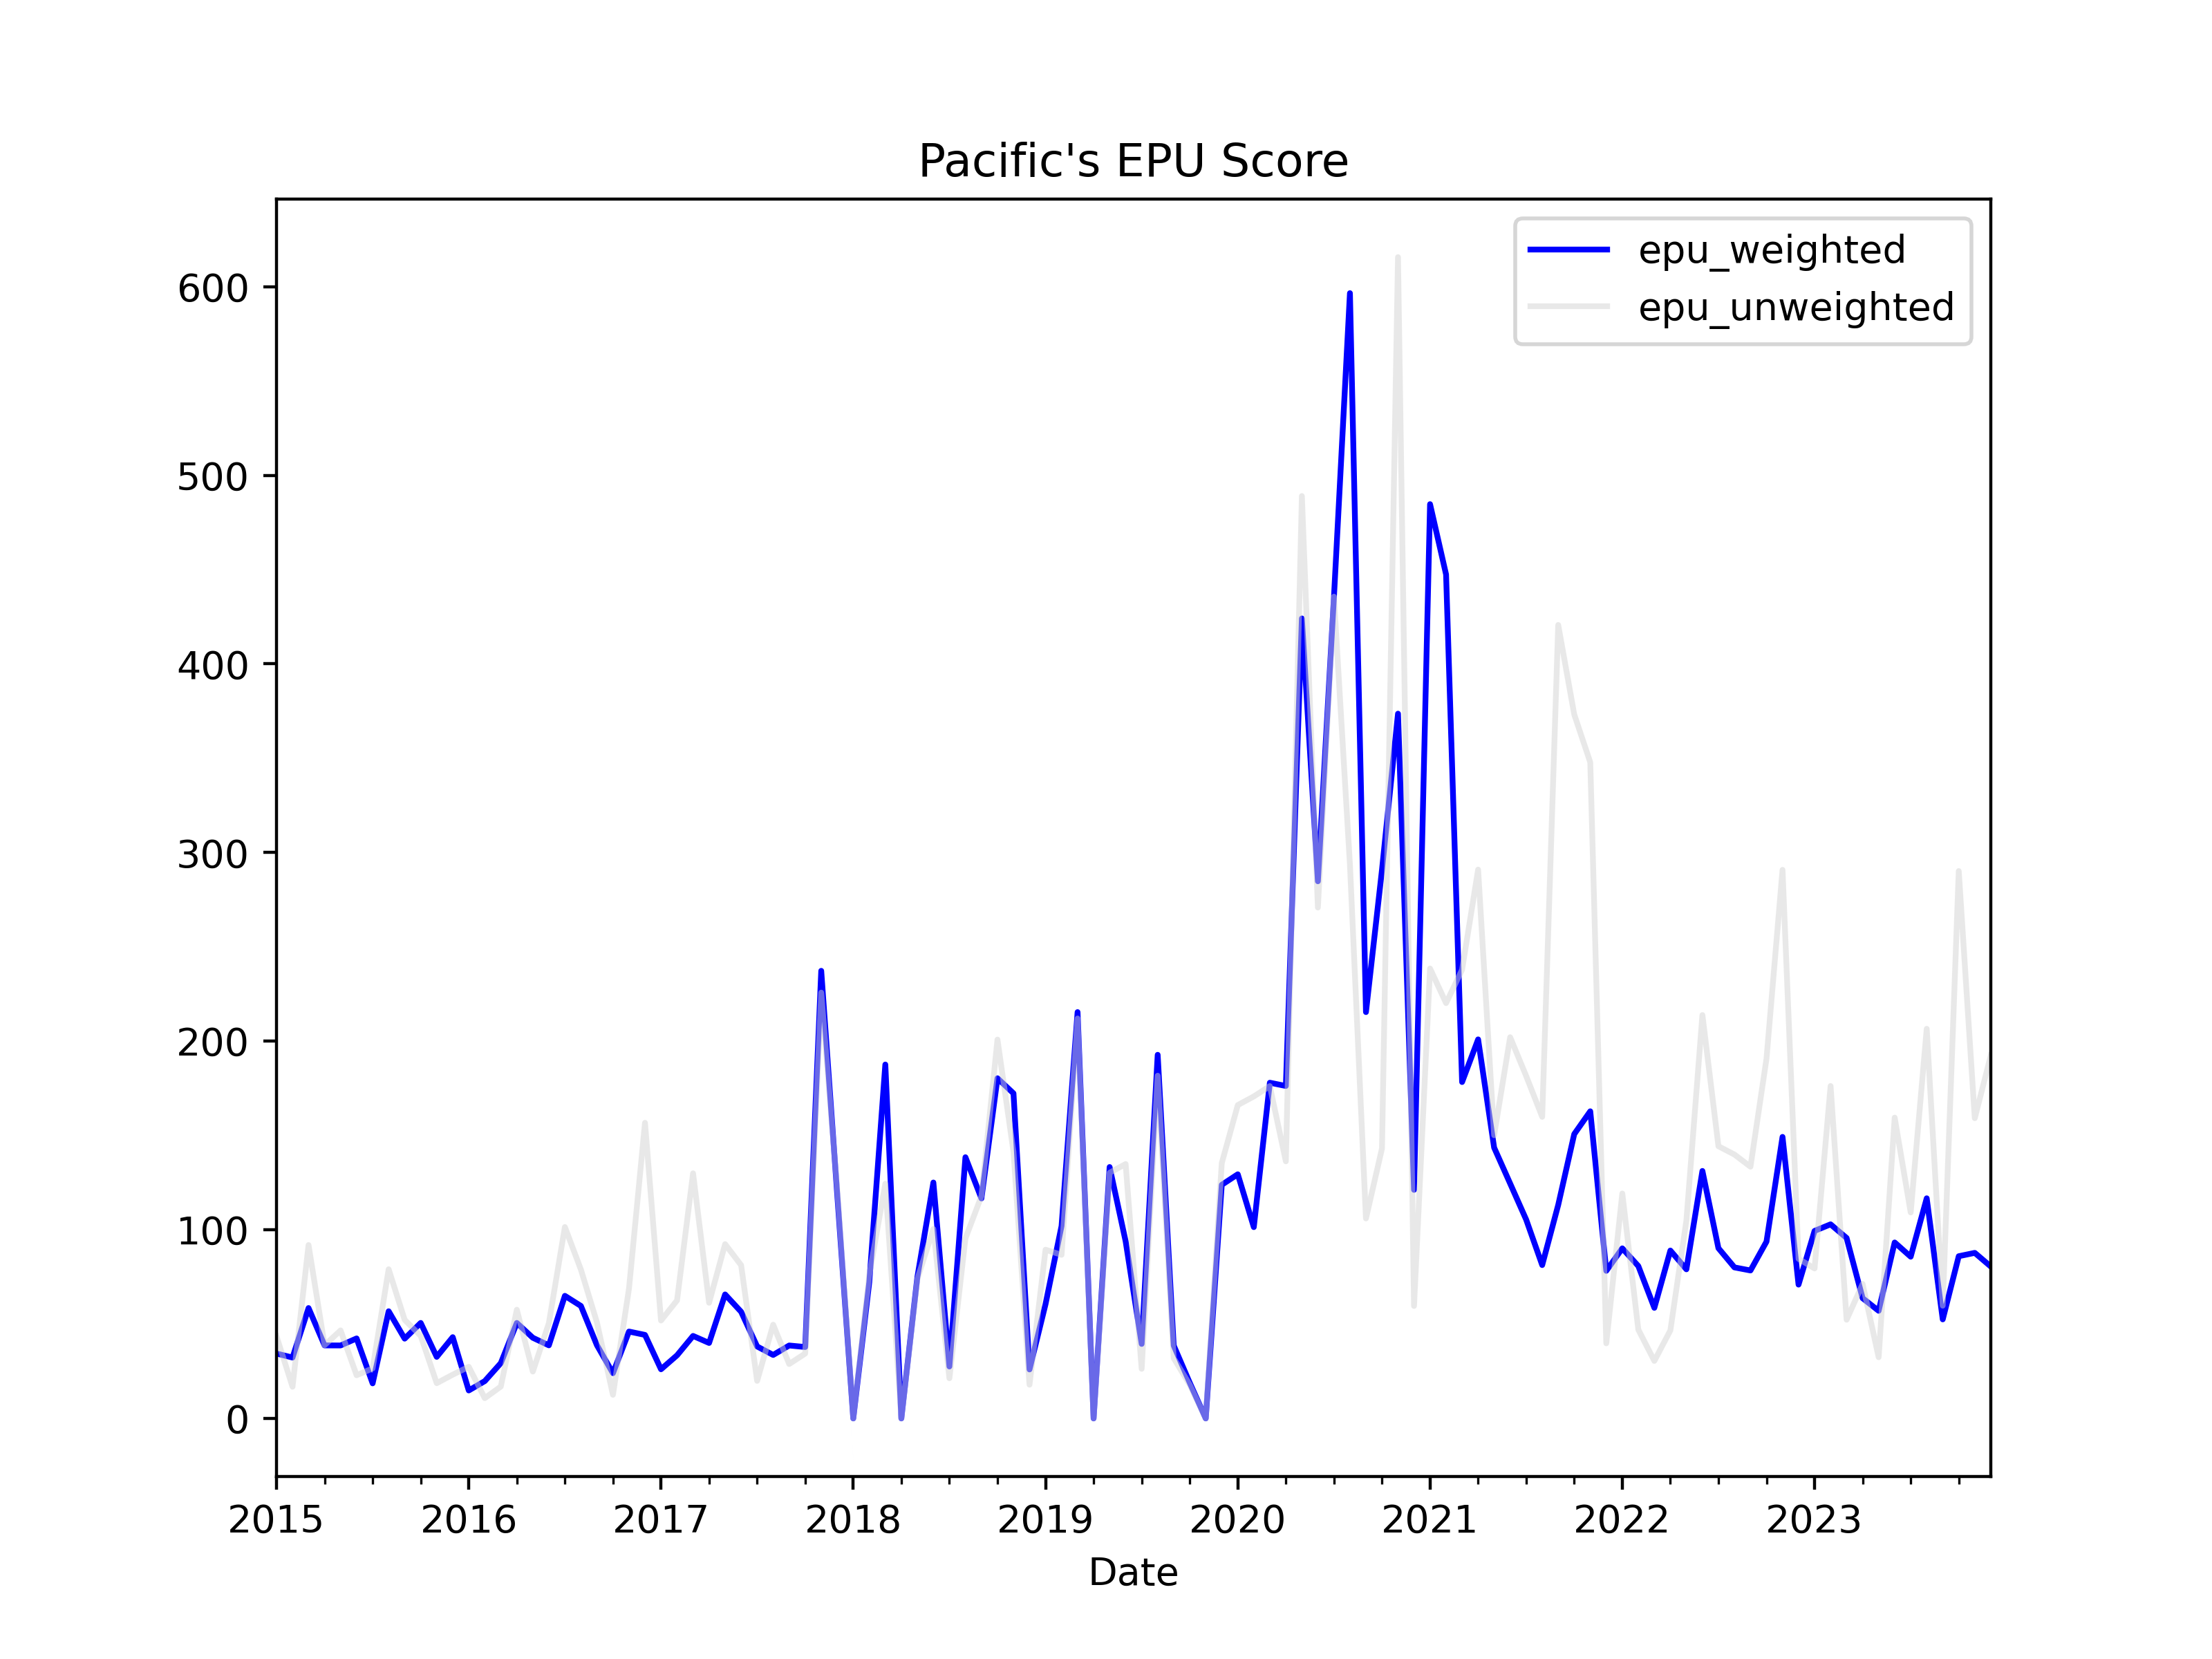

The table this chart was drawn from, first rows:
, date, ym, pac_news_count, pac_epu_count, pac_ratio, pacific_abc_news_count, pacific_abc_epu_count, pacific_abc_ratio, news_total, pac_weights, pacific_abc_weights, pac_z_score, pacific_abc_z_score, z_score_unweighted, z_score_weighted, epu_weighted, epu_unweighted
0, 2015-01-01, 2015-1, 260.0, 9.0, 0.03462, 34, 1.0, 0.02941, 294.0, 0.8844, 0.1156, 0.2295, 0.416, 0.3228, 0.2511, 34.42, 43.55
1, 2015-02-01, 2015-2, 506.0, 19.0, 0.03755, 29, 0.0, 0.0, 535.0, 0.9458, 0.05421, 0.249, 0.0, 0.1245, 0.2355, 32.28, 16.79
2, 2015-03-01, 2015-3, 357.0, 18.0, 0.05042, 55, 4.0, 0.07273, 412.0, 0.8665, 0.1335, 0.3343, 1.029, 0.6815, 0.427, 58.53, 91.94
3, 2015-04-01, 2015-4, 495.0, 21.0, 0.04242, 48, 1.0, 0.02083, 543.0, 0.9116, 0.0884, 0.2813, 0.2947, 0.288, 0.2825, 38.72, 38.85
4, 2015-05-01, 2015-5, 252.0, 10.0, 0.03968, 33, 1.0, 0.0303, 285.0, 0.8842, 0.1158, 0.2631, 0.4286, 0.3459, 0.2823, 38.69, 46.66
5, 2015-06-01, 2015-6, 508.0, 26.0, 0.05118, 49, 0.0, 0.0, 557.0, 0.912, 0.08797, 0.3394, 0.0, 0.1697, 0.3095, 42.42, 22.89
6, 2015-07-01, 2015-7, 492.0, 9.0, 0.01829, 52, 1.0, 0.01923, 544.0, 0.9044, 0.09559, 0.1213, 0.272, 0.1967, 0.1357, 18.6, 26.53
7, 2015-08-01, 2015-8, 480.0, 28.0, 0.05833, 36, 2.0, 0.05556, 516.0, 0.9302, 0.06977, 0.3868, 0.7859, 0.5863, 0.4146, 56.83, 79.1
8, 2015-09-01, 2015-9, 357.0, 15.0, 0.04202, 57, 2.0, 0.03509, 414.0, 0.8623, 0.1377, 0.2786, 0.4963, 0.3875, 0.3086, 42.3, 52.27
9, 2015-10-01, 2015-10, 416.0, 24.0, 0.05769, 53, 1.0, 0.01887, 469.0, 0.887, 0.113, 0.3826, 0.2669, 0.3247, 0.3695, 50.64, 43.81
10, 2015-11-01, 2015-11, 287.0, 12.0, 0.04181, 47, 0.0, 0.0, 334.0, 0.8593, 0.1407, 0.2773, 0.0, 0.1386, 0.2382, 32.65, 18.7
11, 2015-12-01, 2015-12, 212.0, 11.0, 0.05189, 20, 0.0, 0.0, 232.0, 0.9138, 0.08621, 0.3441, 0.0, 0.172, 0.3144, 43.09, 23.21
12, 2016-01-01, 2016-1, 153.0, 1.0, 0.006536, 39, 1.0, 0.02564, 192.0, 0.7969, 0.2031, 0.04334, 0.3627, 0.203, 0.1082, 14.83, 27.39
13, 2016-02-01, 2016-2, 458.0, 11.0, 0.02402, 47, 0.0, 0.0, 505.0, 0.9069, 0.09307, 0.1593, 0.0, 0.07963, 0.1444, 19.8, 10.74
14, 2016-03-01, 2016-3, 291.0, 11.0, 0.0378, 50, 0.0, 0.0, 341.0, 0.8534, 0.1466, 0.2507, 0.0, 0.1253, 0.2139, 29.32, 16.91
15, 2016-04-01, 2016-4, 273.0, 14.0, 0.05128, 55, 2.0, 0.03636, 328.0, 0.8323, 0.1677, 0.34, 0.5144, 0.4272, 0.3693, 50.61, 57.63
16, 2016-05-01, 2016-5, 288.0, 16.0, 0.05556, 52, 0.0, 0.0, 340.0, 0.8471, 0.1529, 0.3684, 0.0, 0.1842, 0.312, 42.77, 24.85
17, 2016-06-01, 2016-6, 279.0, 11.0, 0.03943, 29, 1.0, 0.03448, 308.0, 0.9058, 0.09416, 0.2614, 0.4878, 0.3746, 0.2827, 38.75, 50.54
18, 2016-07-01, 2016-7, 414.0, 26.0, 0.0628, 39, 3.0, 0.07692, 453.0, 0.9139, 0.08609, 0.4164, 1.088, 0.7523, 0.4743, 65, 101.5
19, 2016-08-01, 2016-8, 409.0, 25.0, 0.06112, 37, 2.0, 0.05405, 446.0, 0.917, 0.08296, 0.4053, 0.7646, 0.585, 0.4351, 59.64, 78.91
20, 2016-09-01, 2016-9, 372.0, 15.0, 0.04032, 29, 1.0, 0.03448, 401.0, 0.9277, 0.07232, 0.2674, 0.4878, 0.3776, 0.2833, 38.83, 50.94
21, 2016-10-01, 2016-10, 393.0, 11.0, 0.02799, 24, 0.0, 0.0, 417.0, 0.9424, 0.05755, 0.1856, 0.0, 0.0928, 0.1749, 23.97, 12.52
22, 2016-11-01, 2016-11, 318.0, 15.0, 0.04717, 20, 1.0, 0.05, 338.0, 0.9408, 0.05917, 0.3128, 0.7073, 0.51, 0.3361, 46.07, 68.8
23, 2016-12-01, 2016-12, 296.0, 9.0, 0.03041, 20, 3.0, 0.15, 316.0, 0.9367, 0.06329, 0.2016, 2.122, 1.162, 0.3231, 44.29, 156.7
24, 2017-01-01, 2017-1, 157.0, 3.0, 0.01911, 22, 1.0, 0.04545, 179.0, 0.8771, 0.1229, 0.1267, 0.643, 0.3848, 0.1902, 26.06, 51.92
25, 2017-02-01, 2017-2, 391.0, 13.0, 0.03325, 20, 1.0, 0.05, 411.0, 0.9513, 0.04866, 0.2205, 0.7073, 0.4639, 0.2442, 33.46, 62.58
26, 2017-03-01, 2017-3, 404.0, 16.0, 0.0396, 17, 2.0, 0.1176, 421.0, 0.9596, 0.04038, 0.2626, 1.664, 0.9634, 0.3192, 43.75, 130
27, 2017-04-01, 2017-4, 299.0, 12.0, 0.04013, 22, 1.0, 0.04545, 321.0, 0.9315, 0.06854, 0.2661, 0.643, 0.4545, 0.292, 40.02, 61.32
28, 2017-05-01, 2017-5, 264.0, 17.0, 0.06439, 30, 2.0, 0.06667, 294.0, 0.898, 0.102, 0.427, 0.943, 0.685, 0.4796, 65.74, 92.41
29, 2017-06-01, 2017-6, 178.0, 10.0, 0.05618, 17, 1.0, 0.05882, 195.0, 0.9128, 0.08718, 0.3725, 0.8321, 0.6023, 0.4126, 56.55, 81.25
30, 2017-07-01, 2017-7, 247.0, 11.0, 0.04453, 15, 0.0, 0.0, 262.0, 0.9427, 0.05725, 0.2953, 0.0, 0.1477, 0.2784, 38.16, 19.92
31, 2017-08-01, 2017-8, 9.0, 1.0, 0.1111, 18, 0.0, 0.0, 27.0, 0.3333, 0.6667, 0.7368, 0.0, 0.3684, 0.2456, 33.66, 49.7
32, 2017-09-01, 2017-9, 31.0, 2.0, 0.06452, 16, 0.0, 0.0, 47.0, 0.6596, 0.3404, 0.4278, 0.0, 0.2139, 0.2822, 38.67, 28.86
33, 2017-10-01, 2017-10, 26.0, 2.0, 0.07692, 22, 0.0, 0.0, 48.0, 0.5417, 0.4583, 0.5101, 0.0, 0.255, 0.2763, 37.87, 34.41
34, 2017-11-01, 2017-11, 15.0, 3.0, 0.2, 21, 3.0, 0.1429, 36.0, 0.4167, 0.5833, 1.326, 2.021, 1.673, 1.731, 237.3, 225.8
35, 2017-12-01, 2017-12, 13.0, 1.0, 0.07692, 11, 1.0, 0.09091, 24.0, 0.5417, 0.4583, 0.5101, 1.286, 0.898, 0.8657, 118.7, 121.1
36, 2018-01-01, 2018-1, 4.0, 0.0, 0.0, 31, 0.0, 0.0, 35.0, 0.1143, 0.8857, 0.0, 0.0, 0.0, 0.0, 0.0, 0.0
37, 2018-02-01, 2018-2, 19.0, 2.0, 0.1053, 33, 1.0, 0.0303, 52.0, 0.3654, 0.6346, 0.698, 0.4286, 0.5633, 0.5271, 72.24, 75.99
38, 2018-03-01, 2018-3, 8.0, 0.0, 0.0, 23, 3.0, 0.1304, 31.0, 0.2581, 0.7419, 0.0, 1.845, 0.9225, 1.369, 187.6, 124.5
39, 2018-04-01, 2018-4, 11.0, 0.0, 0.0, 31, 0.0, 0.0, 42.0, 0.2619, 0.7381, 0.0, 0.0, 0.0, 0.0, 0.0, 0.0
40, 2018-05-01, 2018-5, 12.0, 1.0, 0.08333, 26, 1.0, 0.03846, 38.0, 0.3158, 0.6842, 0.5526, 0.5441, 0.5483, 0.5467, 74.94, 73.97
41, 2018-06-01, 2018-6, 12.0, 0.0, 0.0, 19, 2.0, 0.1053, 31.0, 0.3871, 0.6129, 0.0, 1.489, 0.7445, 0.9126, 125.1, 100.4
42, 2018-07-01, 2018-7, 21.0, 1.0, 0.04762, 12, 0.0, 0.0, 33.0, 0.6364, 0.3636, 0.3158, 0.0, 0.1579, 0.2009, 27.54, 21.3
43, 2018-08-01, 2018-8, 8.0, 0.0, 0.0, 20, 2.0, 0.1, 28.0, 0.2857, 0.7143, 0.0, 1.415, 0.7073, 1.01, 138.5, 95.41
44, 2018-09-01, 2018-9, 18.0, 3.0, 0.1667, 22, 1.0, 0.04545, 40.0, 0.45, 0.55, 1.105, 0.643, 0.8741, 0.851, 116.6, 117.9
45, 2018-10-01, 2018-10, 24.0, 0.0, 0.0, 19, 4.0, 0.2105, 43.0, 0.5581, 0.4419, 0.0, 2.978, 1.489, 1.316, 180.4, 200.9
46, 2018-11-01, 2018-11, 18.0, 0.0, 0.0, 27, 4.0, 0.1481, 45.0, 0.4, 0.6, 0.0, 2.096, 1.048, 1.257, 172.3, 141.4
47, 2018-12-01, 2018-12, 25.0, 1.0, 0.04, 10, 0.0, 0.0, 35.0, 0.7143, 0.2857, 0.2652, 0.0, 0.1326, 0.1895, 25.97, 17.89
48, 2019-01-01, 2019-1, 5.0, 1.0, 0.2, 10, 0.0, 0.0, 15.0, 0.3333, 0.6667, 1.326, 0.0, 0.6631, 0.4421, 60.59, 89.45
49, 2019-02-01, 2019-2, 8.0, 0.0, 0.0, 11, 1.0, 0.09091, 19.0, 0.4211, 0.5789, 0.0, 1.286, 0.643, 0.7445, 102, 86.74
50, 2019-03-01, 2019-3, 9.0, 0.0, 0.0, 9, 2.0, 0.2222, 18.0, 0.5, 0.5, 0.0, 3.143, 1.572, 1.572, 215.4, 212
51, 2019-04-01, 2019-4, 3.0, 0.0, 0.0, 6, 0.0, 0.0, 9.0, 0.3333, 0.6667, 0.0, 0.0, 0.0, 0.0, 0.0, 0.0
52, 2019-05-01, 2019-5, 19.0, 3.0, 0.1579, 16, 1.0, 0.0625, 35.0, 0.5429, 0.4571, 1.047, 0.8841, 0.9655, 0.9725, 133.3, 130.3
53, 2019-06-01, 2019-6, 31.0, 2.0, 0.06452, 9, 1.0, 0.1111, 40.0, 0.775, 0.225, 0.4278, 1.572, 0.9998, 0.6852, 93.91, 134.9
54, 2019-07-01, 2019-7, 34.0, 2.0, 0.05882, 12, 0.0, 0.0, 46.0, 0.7391, 0.2609, 0.3901, 0.0, 0.195, 0.2883, 39.52, 26.31
55, 2019-08-01, 2019-8, 26.0, 1.0, 0.03846, 29, 5.0, 0.1724, 55.0, 0.4727, 0.5273, 0.255, 2.439, 1.347, 1.407, 192.8, 181.7
56, 2019-09-01, 2019-9, 28.0, 2.0, 0.07143, 19, 0.0, 0.0, 47.0, 0.5957, 0.4043, 0.4736, 0.0, 0.2368, 0.2822, 38.67, 31.95
57, 2019-10-01, 2019-10, 25.0, 1.0, 0.04, 23, 0.0, 0.0, 48.0, 0.5208, 0.4792, 0.2652, 0.0, 0.1326, 0.1381, 18.93, 17.89
58, 2019-11-01, 2019-11, 12.0, 0.0, 0.0, 21, 0.0, 0.0, 33.0, 0.3636, 0.6364, 0.0, 0.0, 0.0, 0.0, 0.0, 0.0
59, 2019-12-01, 2019-12, 46.0, 5.0, 0.1087, 22, 2.0, 0.09091, 68.0, 0.6765, 0.3235, 0.7208, 1.286, 1.003, 0.9036, 123.9, 135.4
... 48 more rows
